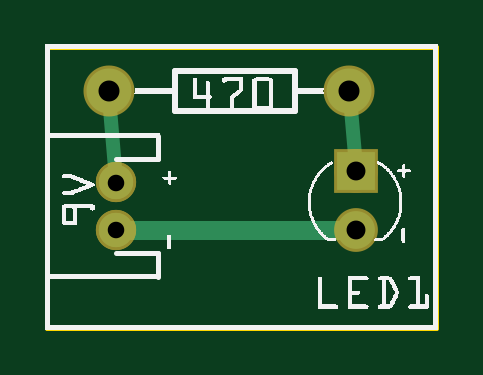
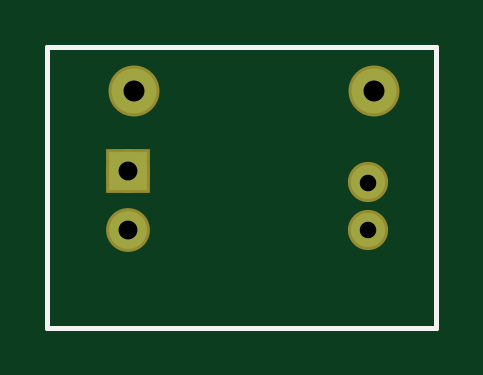
Circuit board: 8 layer files. Board 16.5 x 11.9 mm.
- outline: Untitled Sketch_contour.gm1 (365 bytes)
- bottom_copper: Untitled Sketch_copperBottom.gbl (434 bytes)
- top_copper: Untitled Sketch_copperTop.gtl (602 bytes)
- drill: Untitled Sketch_drill.txt (236 bytes)
- bottom_mask: Untitled Sketch_maskBottom.gbs (430 bytes)
- top_mask: Untitled Sketch_maskTop.gts (456 bytes)
- bottom_silk: Untitled Sketch_silkBottom.gbo (355 bytes)
- top_silk: Untitled Sketch_silkTop.gto (47573 bytes)

=== outline: Untitled Sketch_contour.gm1 ===
G04 MADE WITH FRITZING*
G04 WWW.FRITZING.ORG*
G04 DOUBLE SIDED*
G04 HOLES PLATED*
G04 CONTOUR ON CENTER OF CONTOUR VECTOR*
%ASAXBY*%
%FSLAX23Y23*%
%MOIN*%
%OFA0B0*%
%SFA1.0B1.0*%
%ADD10R,0.655732X0.476260*%
%ADD11C,0.008000*%
%ADD10C,0.008*%
%LNCONTOUR*%
G90*
G70*
G54D10*
G54D11*
X4Y472D02*
X652Y472D01*
X652Y4D01*
X4Y4D01*
X4Y472D01*
D02*
G04 End of contour*
M02*
=== bottom_copper: Untitled Sketch_copperBottom.gbl ===
G04 MADE WITH FRITZING*
G04 WWW.FRITZING.ORG*
G04 DOUBLE SIDED*
G04 HOLES PLATED*
G04 CONTOUR ON CENTER OF CONTOUR VECTOR*
%ASAXBY*%
%FSLAX23Y23*%
%MOIN*%
%OFA0B0*%
%SFA1.0B1.0*%
%ADD10C,0.075000*%
%ADD11C,0.062992*%
%ADD12C,0.057000*%
%ADD13R,0.062992X0.062992*%
%LNCOPPER0*%
G90*
G70*
G54D10*
X107Y398D03*
X507Y398D03*
G54D11*
X518Y265D03*
X518Y167D03*
G54D12*
X118Y167D03*
X118Y246D03*
G54D13*
X518Y265D03*
G04 End of Copper0*
M02*
=== top_copper: Untitled Sketch_copperTop.gtl ===
G04 MADE WITH FRITZING*
G04 WWW.FRITZING.ORG*
G04 DOUBLE SIDED*
G04 HOLES PLATED*
G04 CONTOUR ON CENTER OF CONTOUR VECTOR*
%ASAXBY*%
%FSLAX23Y23*%
%MOIN*%
%OFA0B0*%
%SFA1.0B1.0*%
%ADD10C,0.075000*%
%ADD11C,0.062992*%
%ADD12C,0.057000*%
%ADD13R,0.062992X0.062992*%
%ADD14C,0.024000*%
%ADD15C,0.032000*%
%LNCOPPER1*%
G90*
G70*
G54D10*
X107Y398D03*
X507Y398D03*
G54D11*
X518Y265D03*
X518Y167D03*
G54D12*
X118Y167D03*
X118Y246D03*
X118Y167D03*
X118Y246D03*
G54D13*
X518Y265D03*
G54D14*
X109Y369D02*
X116Y270D01*
D02*
X516Y292D02*
X510Y369D01*
G54D15*
D02*
X143Y167D02*
X491Y167D01*
G04 End of Copper1*
M02*
=== drill: Untitled Sketch_drill.txt ===
; NON-PLATED HOLES START AT T1
; THROUGH (PLATED) HOLES START AT T100
M48
INCH
T100C0.027559
T101C0.035000
T102C0.031497
%
T100
X001177Y001669
X001177Y002456
T101
X005074Y003979
X001074Y003979
T102
X005177Y001669
X005177Y002653
T00
M30

=== bottom_mask: Untitled Sketch_maskBottom.gbs ===
G04 MADE WITH FRITZING*
G04 WWW.FRITZING.ORG*
G04 DOUBLE SIDED*
G04 HOLES PLATED*
G04 CONTOUR ON CENTER OF CONTOUR VECTOR*
%ASAXBY*%
%FSLAX23Y23*%
%MOIN*%
%OFA0B0*%
%SFA1.0B1.0*%
%ADD10C,0.085000*%
%ADD11C,0.072992*%
%ADD12C,0.067000*%
%ADD13R,0.072992X0.072992*%
%LNMASK0*%
G90*
G70*
G54D10*
X107Y398D03*
X507Y398D03*
G54D11*
X518Y265D03*
X518Y167D03*
G54D12*
X118Y167D03*
X118Y246D03*
G54D13*
X518Y265D03*
G04 End of Mask0*
M02*
=== top_mask: Untitled Sketch_maskTop.gts ===
G04 MADE WITH FRITZING*
G04 WWW.FRITZING.ORG*
G04 DOUBLE SIDED*
G04 HOLES PLATED*
G04 CONTOUR ON CENTER OF CONTOUR VECTOR*
%ASAXBY*%
%FSLAX23Y23*%
%MOIN*%
%OFA0B0*%
%SFA1.0B1.0*%
%ADD10C,0.085000*%
%ADD11C,0.072992*%
%ADD12C,0.067000*%
%ADD13R,0.072992X0.072992*%
%LNMASK1*%
G90*
G70*
G54D10*
X107Y398D03*
X507Y398D03*
G54D11*
X518Y265D03*
X518Y167D03*
G54D12*
X118Y167D03*
X118Y246D03*
X118Y167D03*
X118Y246D03*
G54D13*
X518Y265D03*
G04 End of Mask1*
M02*
=== bottom_silk: Untitled Sketch_silkBottom.gbo ===
G04 MADE WITH FRITZING*
G04 WWW.FRITZING.ORG*
G04 DOUBLE SIDED*
G04 HOLES PLATED*
G04 CONTOUR ON CENTER OF CONTOUR VECTOR*
%ASAXBY*%
%FSLAX23Y23*%
%MOIN*%
%OFA0B0*%
%SFA1.0B1.0*%
%ADD10R,0.655732X0.476260X0.639732X0.460260*%
%ADD11C,0.008000*%
%LNSILK0*%
G90*
G70*
G54D11*
X4Y472D02*
X652Y472D01*
X652Y4D01*
X4Y4D01*
X4Y472D01*
D02*
G04 End of Silk0*
M02*
=== top_silk: Untitled Sketch_silkTop.gto (47573 bytes, source omitted) ===
